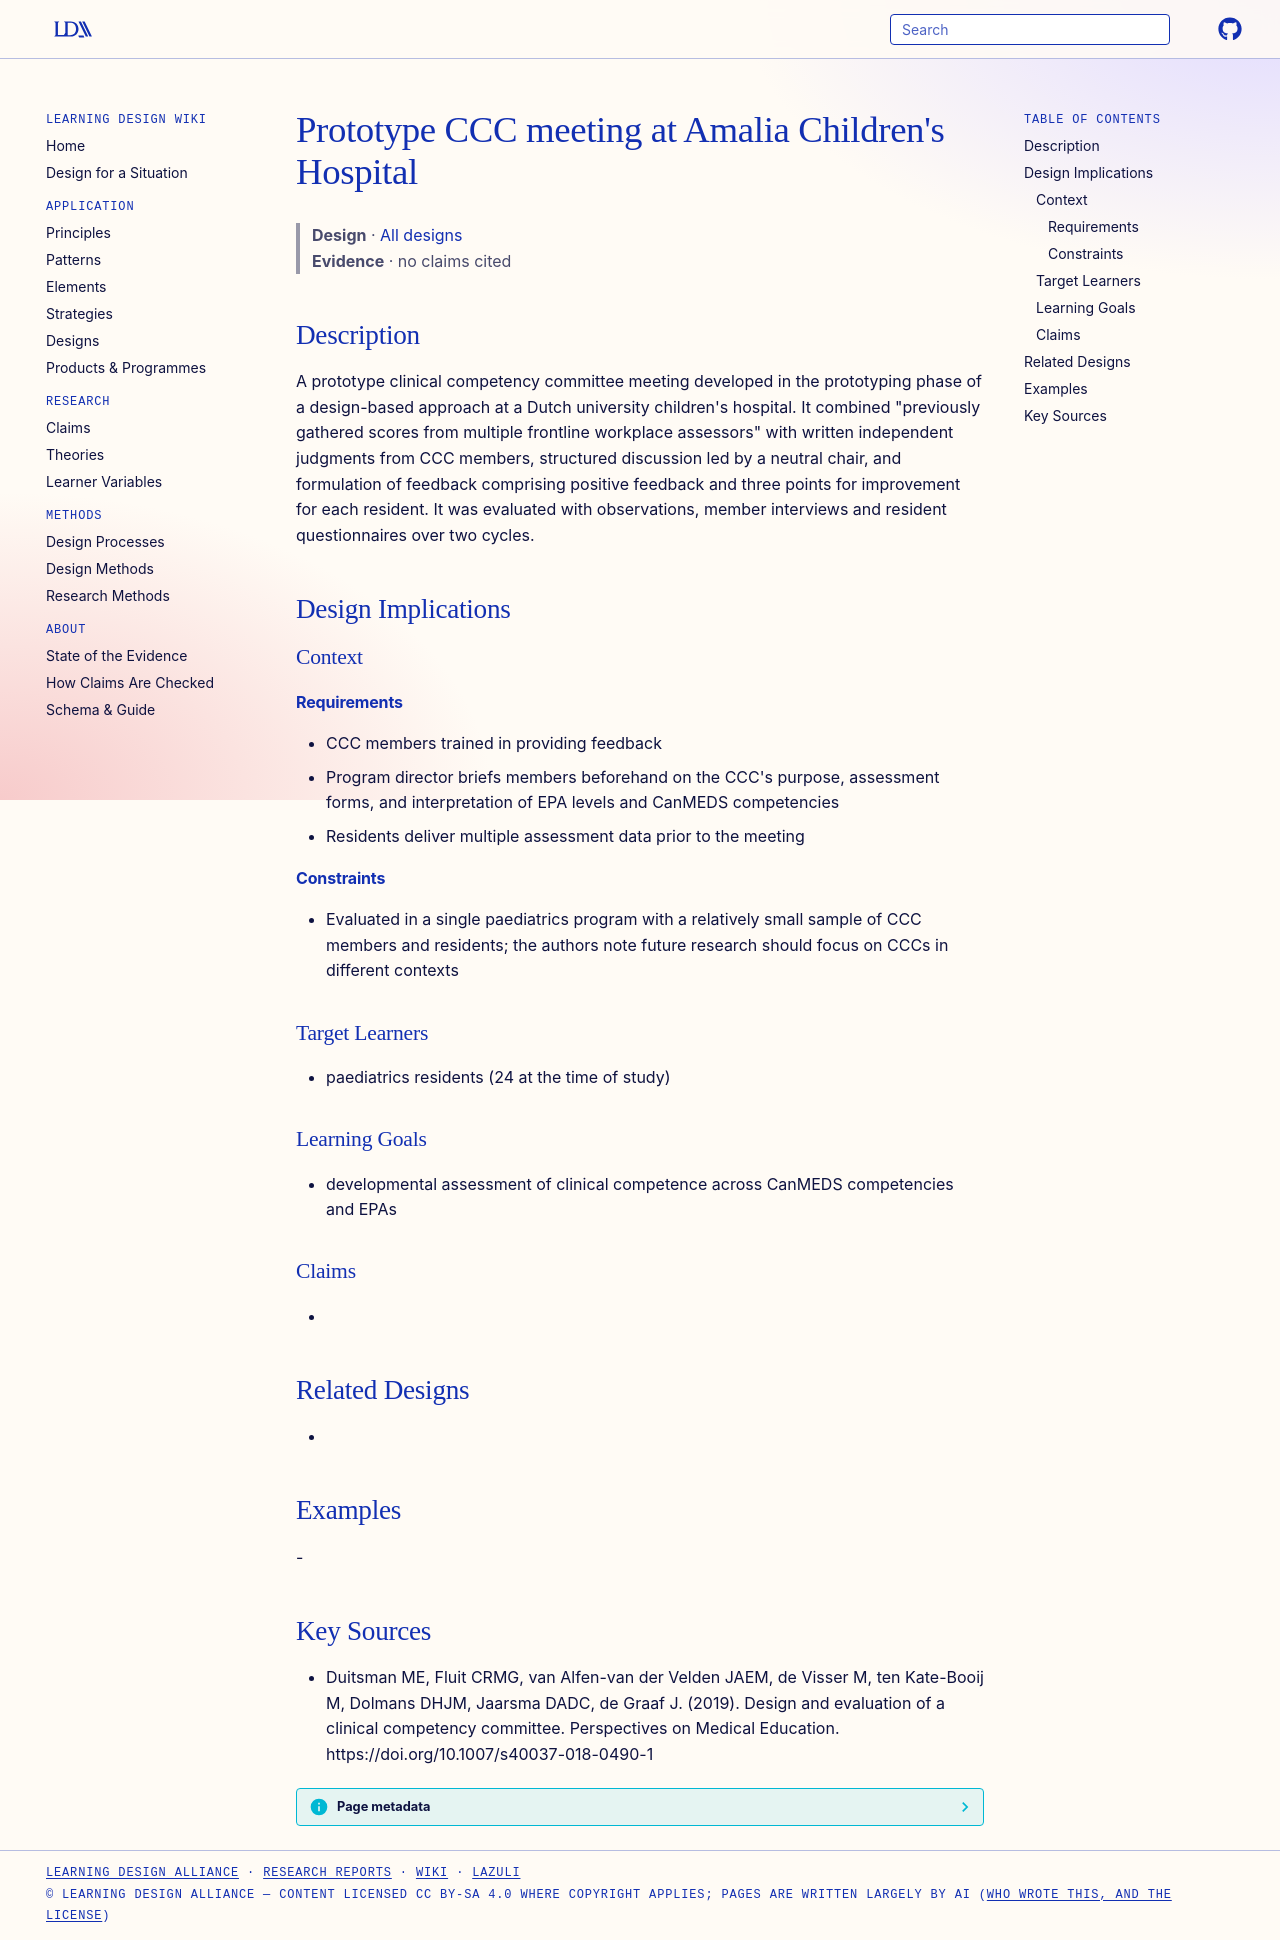

repository: Learning-Design-Alliance/learning-wiki · page: designs/prototype-ccc-meeting-amalia-childrens-hospital/index.html · generator: mkdocs

---
type: design
id: prototype-ccc-meeting-amalia-childrens-hospital
title: "Prototype CCC meeting at Amalia Children's Hospital"
description: "A prototype clinical competency committee meeting developed in the prototyping phase of a design-based approach at a Dutch university children's hospital."
status: review
generated:
  by: "process:settle-candidates"
  at: 2026-11-09
sources:
  - id: duitsman-me-2019
    resource: "https://doi.org/10.1007/s40037-018-0490-1"
    title: "Duitsman ME, Fluit CRMG, van Alfen-van der Velden JAEM, de Visser M, ten Kate-Booij M, Dolmans DHJM, Jaarsma DADC, de Graaf J. (2019). Design and evaluation of a clinical competency committee. Perspectives on Medical Education. https://doi.org/10.1007/s40037-018-0490-1"
    author: Duitsman ME, Fluit CRMG, van Alfen-van der Velden JAEM, de Visser M, ten Kate-Booij M, Dolmans DHJM, Jaarsma DADC, de Graaf J
---

# Prototype CCC meeting at Amalia Children's Hospital

> **Design** · [All designs](index.md)
> **Evidence** · no claims cited

## Description
A prototype clinical competency committee meeting developed in the prototyping phase of a design-based approach at a Dutch university children's hospital. It combined "previously gathered scores from multiple frontline workplace assessors" with written independent judgments from CCC members, structured discussion led by a neutral chair, and formulation of feedback comprising positive feedback and three points for improvement for each resident. It was evaluated with observations, member interviews and resident questionnaires over two cycles.

## Design Implications

### Context
#### Requirements
- CCC members trained in providing feedback
- Program director briefs members beforehand on the CCC's purpose, assessment forms, and interpretation of EPA levels and CanMEDS competencies
- Residents deliver multiple assessment data prior to the meeting
#### Constraints
- Evaluated in a single paediatrics program with a relatively small sample of CCC members and residents; the authors note future research should focus on CCCs in different contexts

### Target Learners
- paediatrics residents (24 at the time of study)

### Learning Goals
- developmental assessment of clinical competence across CanMEDS competencies and EPAs

### Claims
- 

## Related Designs
- 

## Examples
-

## Key Sources
- Duitsman ME, Fluit CRMG, van Alfen-van der Velden JAEM, de Visser M, ten Kate-Booij M, Dolmans DHJM, Jaarsma DADC, de Graaf J. (2019). Design and evaluation of a clinical competency committee. Perspectives on Medical Education. https://doi.org/10.1007/s40037-018-0490-1
